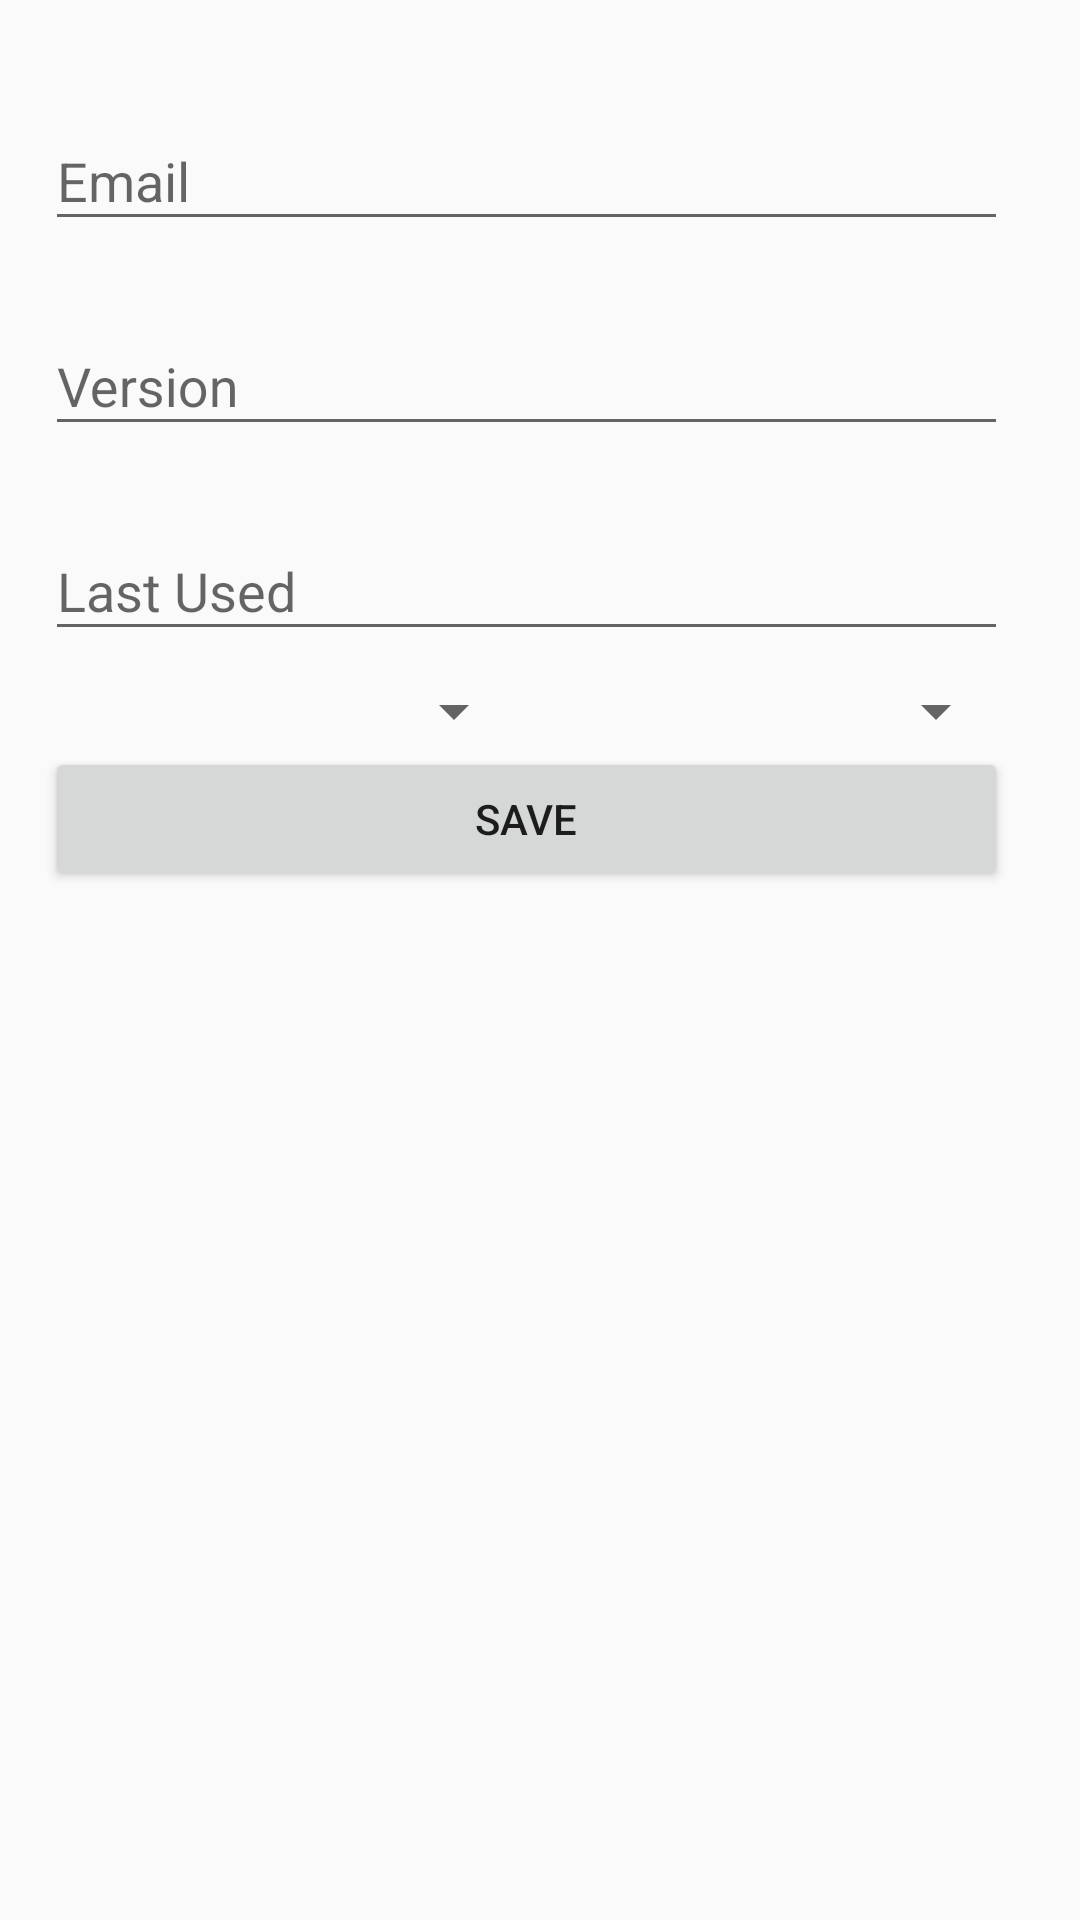

Produce the Android XML layout that renders to this screen, including the resource entries it uses.
<!-- AndroidManifest.xml: application theme AppTheme -->
<!-- res/layout/activity_it__skill.xml -->
<?xml version="1.0" encoding="utf-8"?>
<ScrollView xmlns:android="http://schemas.android.com/apk/res/android"
    android:layout_width="fill_parent"
    android:layout_height="fill_parent"
    android:fitsSystemWindows="true">

    <LinearLayout
        android:orientation="vertical"
        android:layout_width="match_parent"
        android:layout_height="wrap_content"
        android:paddingTop="20dp"
        android:paddingLeft="15dp"
        android:paddingRight="24dp">




        <android.support.design.widget.TextInputLayout
            android:layout_width="match_parent"
            android:layout_height="wrap_content"
            android:layout_marginTop="8dp"
            android:layout_marginBottom="8dp">
            <EditText android:id="@+id/input_email"
                android:layout_width="match_parent"
                android:layout_height="wrap_content"
                android:inputType="textEmailAddress"
                android:hint="Email" />
        </android.support.design.widget.TextInputLayout>


        <android.support.design.widget.TextInputLayout
            android:layout_width="match_parent"
            android:layout_height="wrap_content"
            android:layout_marginTop="8dp"
            android:layout_marginBottom="8dp">
            <EditText android:id="@+id/input_password"
                android:layout_width="match_parent"
                android:layout_height="wrap_content"
                android:inputType="textPersonName"
                android:hint="Version"/>
        </android.support.design.widget.TextInputLayout>


        <android.support.design.widget.TextInputLayout
            android:layout_width="match_parent"
            android:layout_height="wrap_content"
            android:layout_marginTop="8dp"
            android:layout_marginBottom="8dp">
            <EditText android:id="@+id/input_password1"
                android:layout_width="match_parent"
                android:layout_height="wrap_content"
                android:inputType="textPersonName"
                android:hint="Last Used"/>
        </android.support.design.widget.TextInputLayout>



        <LinearLayout
            android:layout_width="match_parent"
            android:layout_height="wrap_content"
            android:orientation="horizontal" >








                <Spinner
                    android:id="@+id/radioMale1"
                    android:layout_width="50dp"
                    android:layout_height="wrap_content"
                    android:layout_weight="1"
                    android:text="Yes"
                    android:checked="true" />


                <ImageView
                    android:layout_width="wrap_content"
                    android:layout_height="wrap_content"
                    android:layout_alignParentRight="true"
                    android:layout_centerVertical="true"
                    android:layout_gravity="center"
                    android:drawableLeft="@drawable/password"/>

                <Spinner
                    android:id="@+id/ty1"
                    android:layout_width="50dp"
                    android:layout_height="wrap_content"
                    android:layout_weight="1"
                    android:text="No" />




        </LinearLayout>


        <android.support.v7.widget.AppCompatButton
            android:id="@+id/btn_login"
            android:layout_width="fill_parent"
            android:layout_height="wrap_content"
            android:layout_alignParentStart="true"
            android:padding="12dp"
            android:text="save"
            android:layout_alignParentLeft="true" />

    </LinearLayout>






</ScrollView>
<!-- resources referenced by this layout -->
<resources>
  <style name="AppTheme" parent="Theme.AppCompat.Light.DarkActionBar">
          
          <item name="colorPrimary">@color/colorPrimary</item>
          <item name="colorPrimaryDark">@color/colorPrimaryDark</item>
          <item name="colorAccent">@color/colorAccent</item>
      </style>
  <color name="colorPrimary">#3F51B5</color>
  <color name="colorPrimaryDark">#303F9F</color>
  <color name="colorAccent">#3F51B5</color>
</resources>
